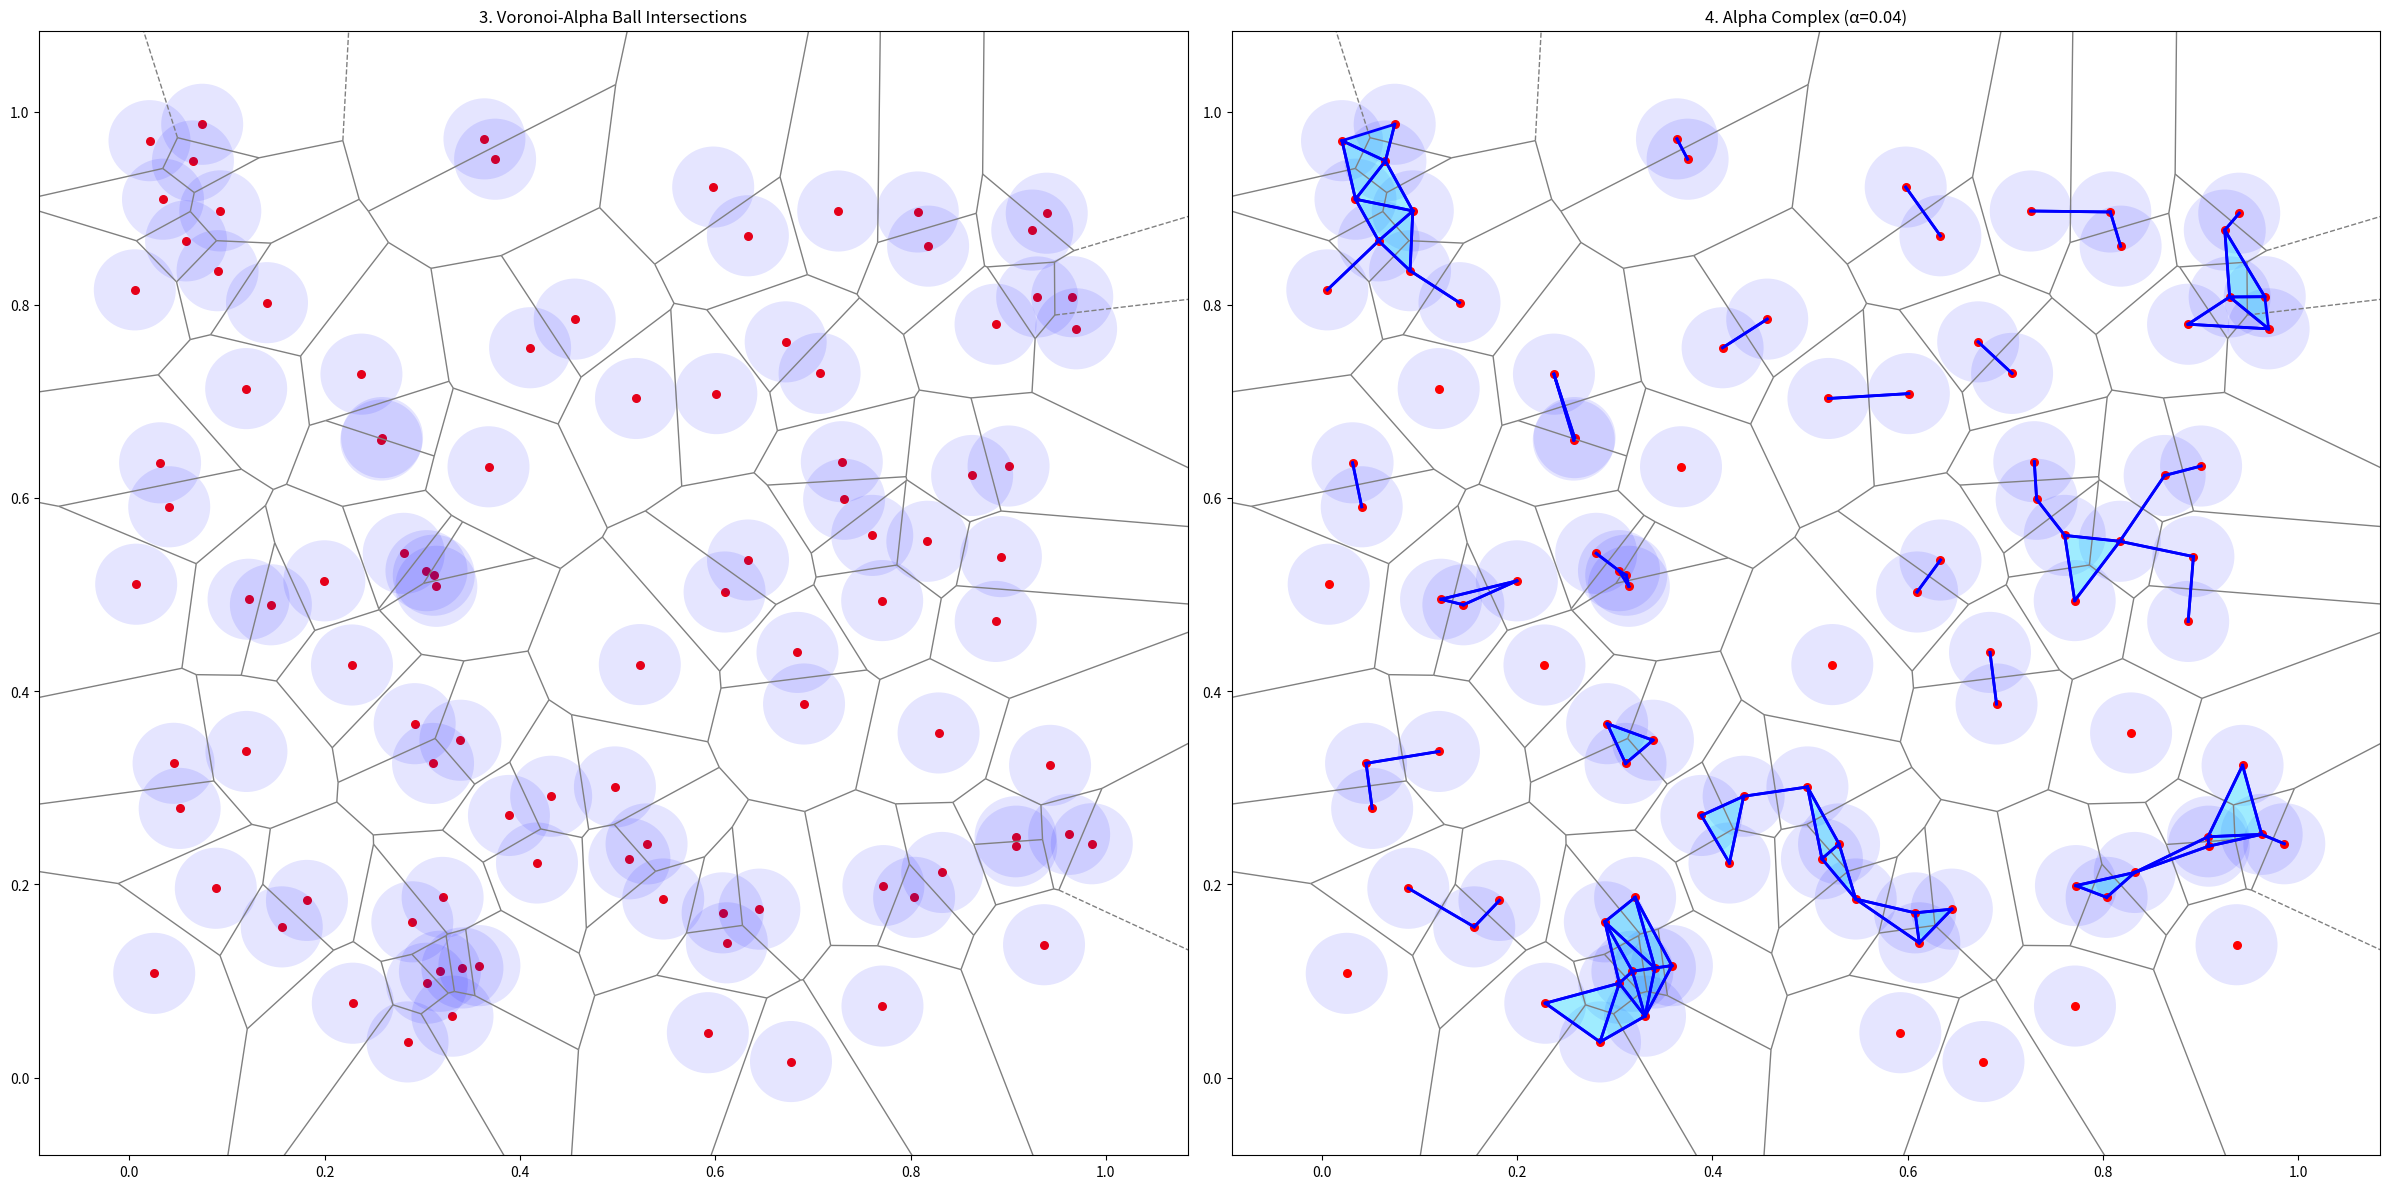

Reproduce this figure in Python. (Note: this script raises an exception after producing the figure.)
import numpy as np
import matplotlib.pyplot as plt
from scipy.spatial import Voronoi, voronoi_plot_2d, Delaunay
from matplotlib.animation import FuncAnimation

def triangle_circumradius(points):
    """三角形の外接円半径を計算"""
    a = np.linalg.norm(points[1] - points[2])
    b = np.linalg.norm(points[0] - points[2])
    c = np.linalg.norm(points[0] - points[1])
    area = 0.25 * np.sqrt((a + b + c) * (-a + b + c) * (a - b + c) * (a + b - c))
    return (a * b * c) / (4 * area) if area != 0 else np.inf

# ランダム点群の生成
np.random.seed(42)
points = np.random.rand(100, 2)

# FigureとAxesオブジェクトを作成
fig, axes = plt.subplots(1,2, figsize=(24, 12))

# ボロノイ図
vor = Voronoi(points)

# Delaunay三角形分割
tri = Delaunay(points)

def animate(i):
    alpha = (i + 1) * 0.001

    # 1. ランダムな点群の可視化
    # axes[0, 0].clear()
    # axes[0, 0].scatter(points[:, 0], points[:, 1], c='red', s=30)
    # axes[0, 0].set_title("1. Random Point Cloud")

    # 2. ボロノイ図の可視化
    # axes[0, 1].clear()
    # voronoi_plot_2d(vor, ax=axes[0, 1], show_vertices=False, show_points=False, line_colors='gray')
    # axes[0, 1].scatter(points[:, 0], points[:, 1], c='red', s=30)
    # axes[0, 1].set_title("2. Voronoi Regions")

    # 3. ボロノイ領域とαボールの重なり部分の可視化
    axes[0].clear()
    voronoi_plot_2d(vor, ax=axes[0], show_vertices=False, show_points=False, line_colors='gray')
    axes[0].scatter(points[:, 0], points[:, 1], c='red', s=30)
    for point in points:
        axes[0].add_artist(plt.Circle(point, alpha, facecolor='blue', alpha=0.1, edgecolor='none'))
    axes[0].set_title("3. Voronoi-Alpha Ball Intersections")

    # 4. アルファ複体の構築
    axes[1].clear()
    voronoi_plot_2d(vor, ax=axes[1], show_vertices=False, show_points=False, line_colors='gray')
    for point in points:
        axes[1].add_artist(plt.Circle(point, alpha, facecolor='blue', alpha=0.1, edgecolor='none'))

    # アルファ複体の辺を表示
    valid_edges = []
    for edge in tri.simplices:
        for i in range(3):
            p1, p2 = edge[i], edge[(i + 1) % 3]
            dist = np.linalg.norm(points[p1] - points[p2])
            if dist <= 2 * alpha:
                valid_edges.append((p1, p2))
    valid_edges = list(set(valid_edges))  # 重複を削除

    for edge in valid_edges:
        p1, p2 = points[edge[0]], points[edge[1]]
        axes[1].plot([p1[0], p2[0]], [p1[1], p2[1]], 'b-', lw=2)

    # アルファ複体の三角形を表示
    tri_radii = [triangle_circumradius(points[s]) for s in tri.simplices]
    valid_triangles = tri.simplices[np.array(tri_radii) <= alpha]
    for triangle in valid_triangles:
        pts = points[triangle]
        axes[1].fill(pts[:, 0], pts[:, 1], edgecolor='none', alpha=0.3, color='cyan')

    axes[1].scatter(points[:, 0], points[:, 1], c='red', s=30)
    axes[1].set_title(f'4. Alpha Complex (α={alpha:.2f})')

    # グラフ間のスペース調整
    plt.tight_layout()

# アニメーションの作成
ani = FuncAnimation(fig, animate, frames=200, interval=50, repeat=False)

# 動画として保存
ani.save('alpha_complex_animation.mp4', writer='ffmpeg')

plt.show()